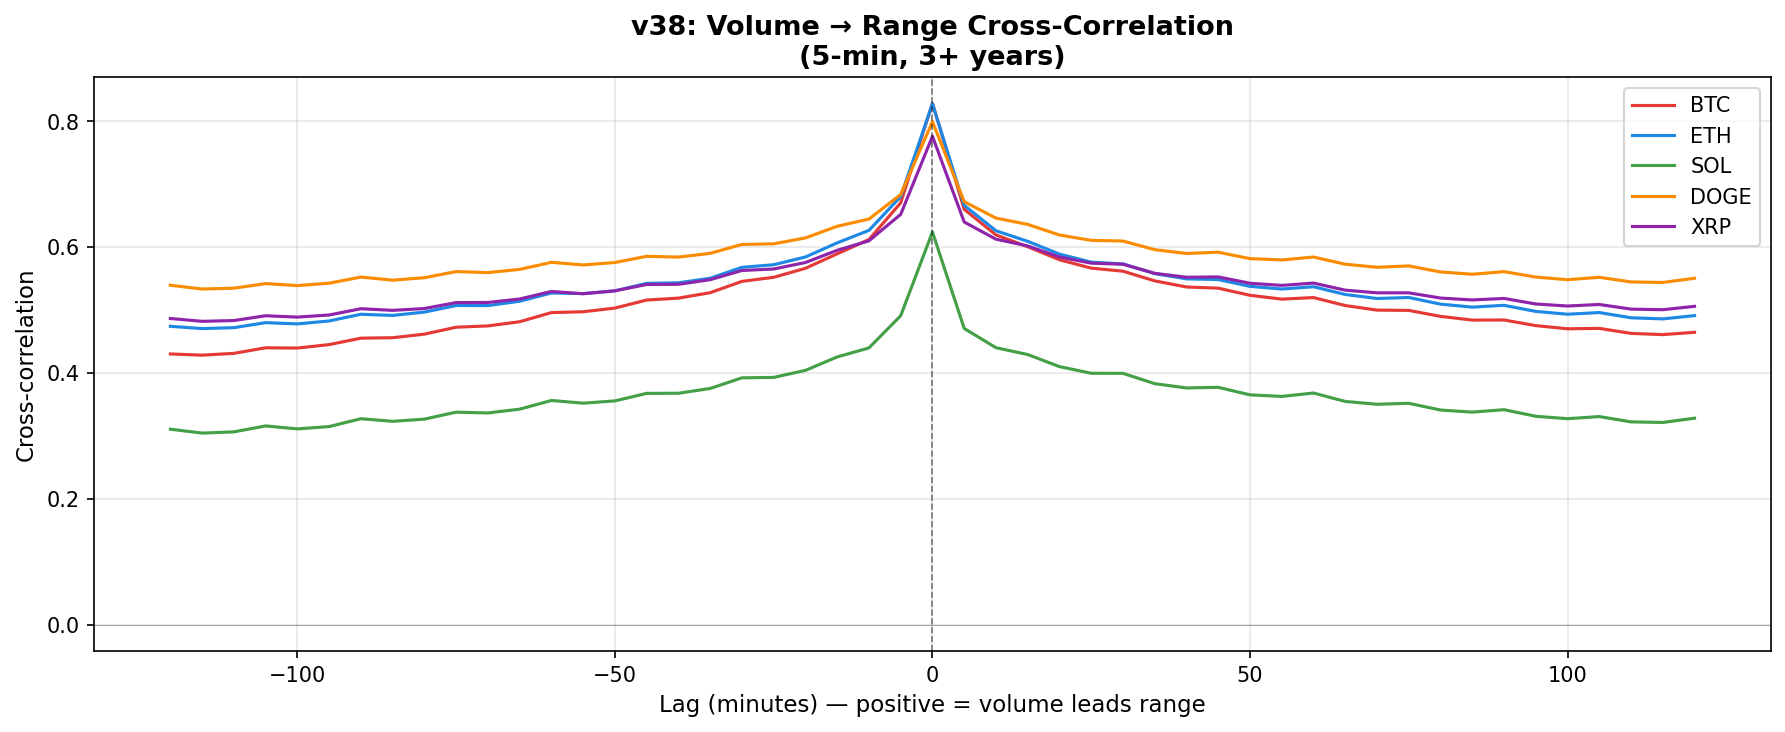

Values plotted in this chart, from the file beside it:
lag_bars, lag_minutes, BTCUSDT_vol_leads_range, ETHUSDT_vol_leads_range, SOLUSDT_vol_leads_range, DOGEUSDT_vol_leads_range, XRPUSDT_vol_leads_range
-24, -120, 0.4304, 0.4744, 0.311, 0.5396, 0.4868
-23, -115, 0.4285, 0.4707, 0.3047, 0.5335, 0.4822
-22, -110, 0.4314, 0.4722, 0.3067, 0.5349, 0.4835
-21, -105, 0.4402, 0.4801, 0.3161, 0.5421, 0.4911
-20, -100, 0.4398, 0.4782, 0.3114, 0.539, 0.489
-19, -95, 0.4453, 0.4828, 0.3151, 0.5428, 0.4923
-18, -90, 0.4555, 0.4935, 0.3276, 0.5525, 0.5023
-17, -85, 0.4562, 0.4916, 0.3234, 0.5476, 0.4997
-16, -80, 0.4619, 0.4969, 0.3269, 0.5515, 0.5026
-15, -75, 0.4729, 0.5074, 0.338, 0.5613, 0.512
-14, -70, 0.475, 0.5073, 0.3368, 0.5596, 0.5122
-13, -65, 0.4816, 0.5142, 0.3427, 0.5647, 0.5177
-12, -60, 0.4961, 0.5273, 0.3566, 0.5759, 0.5297
-11, -55, 0.4975, 0.5263, 0.3523, 0.5718, 0.5261
-10, -50, 0.5033, 0.5306, 0.3559, 0.5756, 0.5307
-9, -45, 0.5161, 0.5426, 0.3679, 0.5855, 0.5408
-8, -40, 0.5191, 0.5435, 0.368, 0.5843, 0.5411
-7, -35, 0.5277, 0.5507, 0.3756, 0.5902, 0.5484
-6, -30, 0.5457, 0.568, 0.3925, 0.6044, 0.563
-5, -25, 0.5522, 0.5722, 0.3932, 0.6053, 0.5654
-4, -20, 0.5665, 0.5844, 0.4044, 0.6147, 0.5756
-3, -15, 0.5894, 0.6069, 0.4257, 0.6332, 0.5951
-2, -10, 0.6122, 0.6267, 0.4401, 0.6446, 0.6101
-1, -5, 0.6704, 0.6804, 0.4912, 0.6836, 0.6522
0, 0, 0.8285, 0.8278, 0.6242, 0.7992, 0.7761
1, 5, 0.6601, 0.6664, 0.4709, 0.6723, 0.6399
2, 10, 0.6195, 0.6261, 0.4404, 0.6462, 0.6127
3, 15, 0.6007, 0.6093, 0.4295, 0.6362, 0.602
4, 20, 0.58, 0.589, 0.4104, 0.6193, 0.5844
5, 25, 0.5667, 0.5762, 0.3998, 0.6109, 0.5746
6, 30, 0.5618, 0.5735, 0.3997, 0.6097, 0.5729
7, 35, 0.5465, 0.558, 0.3832, 0.596, 0.5585
8, 40, 0.5368, 0.5497, 0.3765, 0.59, 0.5523
9, 45, 0.5349, 0.5486, 0.3774, 0.592, 0.5528
10, 50, 0.5236, 0.5378, 0.3655, 0.5818, 0.5427
11, 55, 0.5175, 0.5336, 0.363, 0.5797, 0.5393
12, 60, 0.52, 0.5372, 0.3684, 0.5844, 0.543
13, 65, 0.5073, 0.5249, 0.355, 0.5729, 0.5317
14, 70, 0.5001, 0.5185, 0.3505, 0.5681, 0.5275
15, 75, 0.4996, 0.5201, 0.3521, 0.5702, 0.5275
16, 80, 0.4901, 0.5095, 0.3414, 0.5607, 0.5192
17, 85, 0.4842, 0.5048, 0.3381, 0.557, 0.5162
18, 90, 0.4844, 0.5077, 0.3419, 0.5611, 0.5186
19, 95, 0.4755, 0.498, 0.3315, 0.5525, 0.5098
20, 100, 0.4704, 0.4935, 0.3276, 0.5483, 0.5066
21, 105, 0.4711, 0.4962, 0.331, 0.5522, 0.509
22, 110, 0.4631, 0.4879, 0.3226, 0.5448, 0.5016
23, 115, 0.4612, 0.4861, 0.3216, 0.544, 0.5007
24, 120, 0.4648, 0.4913, 0.3284, 0.5506, 0.5061
